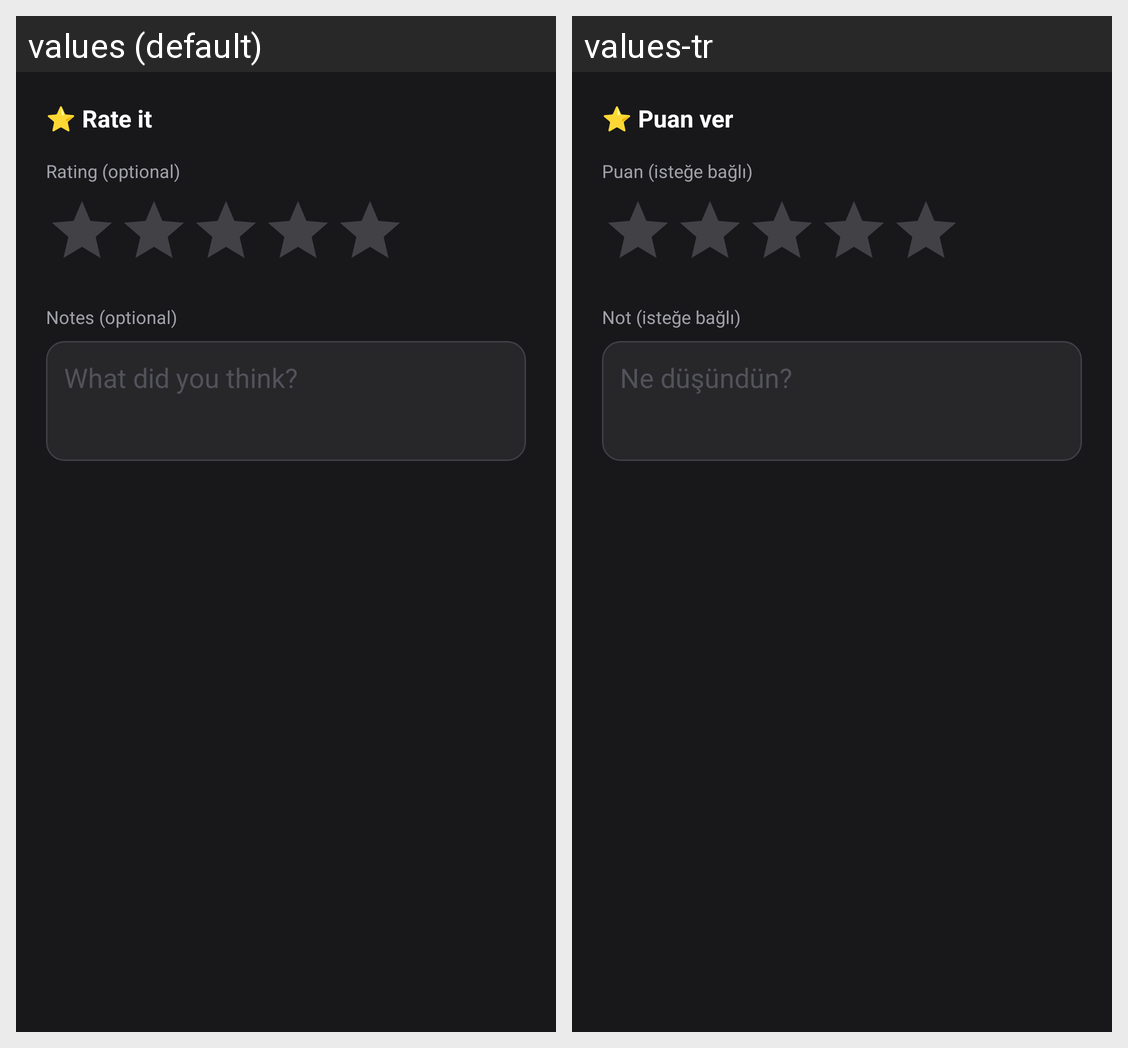

The Android screen above is rendered under two locales of the same app. Produce the string resources it draws, with the default and per-locale values.
Android screen res/layout/dialog_watched.xml rendered under 2 locales, left to right: values (default), values-tr. Device: Nexus 5 (rendered at 1080×1920; each locale shown at half size, 540×960, under a caption strip naming it); theme Theme.CinemaTrack.
Strings drawn on this screen, with the default value and each locale's value (text and hints the layout hard-codes, and strings that could not be matched under every locale, appear in the picture but are not listed):

rate_this
  values: ⭐ Rate it
  values-tr: ⭐ Puan ver

rating_optional
  values: Rating (optional)
  values-tr: Puan (isteğe bağlı)

notes_optional
  values: Notes (optional)
  values-tr: Not (isteğe bağlı)

notes_hint
  values: What did you think?
  values-tr: Ne düşündün?
